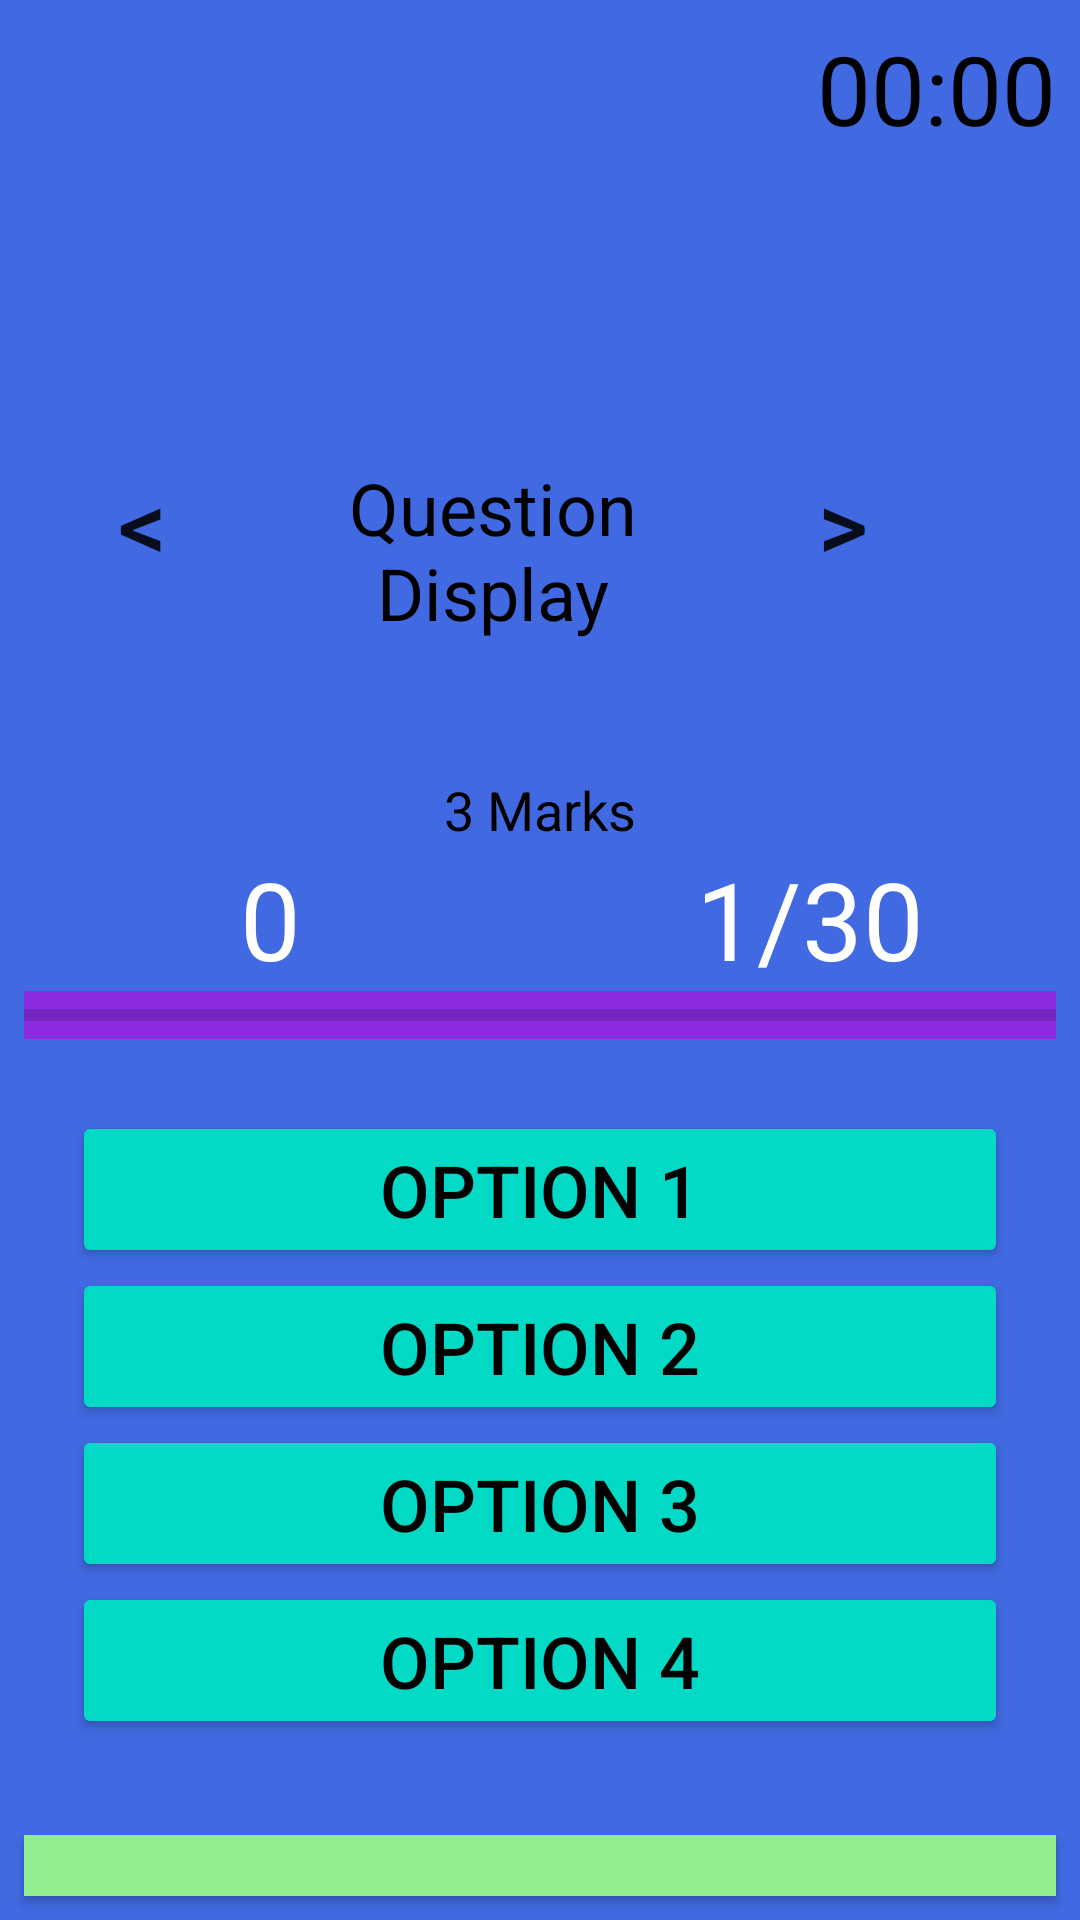

Here is an Android app screen rendered from its layout file. Give the layout XML and the strings, colors and styles it references.
<!-- AndroidManifest.xml: application theme AppTheme -->
<!-- res/layout/fragment_quiz.xml -->
<?xml version="1.0" encoding="utf-8"?>
<androidx.coordinatorlayout.widget.CoordinatorLayout
        xmlns:android="http://schemas.android.com/apk/res/android"
        xmlns:app="http://schemas.android.com/apk/res-auto"
        xmlns:tools="http://schemas.android.com/tools"
        android:layout_width="match_parent"
        android:layout_height="match_parent"
    android:background="@color/royalBlue"
        android:id="@+id/layout_coordinate_quiz_question"
        tools:context=".ui.quiz.fragments.Quiz">

    <RelativeLayout
            android:layout_width="match_parent"
            android:layout_height="match_parent">



            <TextView
                android:id="@+id/tv_time_display"
                android:text="00:00"
                android:textSize="32sp"
                android:textColor="@color/black"
                android:layout_alignParentEnd="true"
                android:layout_margin="8dp"
                android:layout_width="wrap_content"
                android:layout_height="wrap_content"/>

            <LinearLayout
                android:id="@+id/layout_question_display"
                android:layout_marginTop="50dp"
                android:layout_marginRight="8dp"
                android:layout_marginLeft="8dp"
                android:padding="16dp"
                android:orientation="horizontal"
                android:weightSum="9"
                android:layout_below="@id/tv_time_display"
                android:layout_width="match_parent"
                android:layout_height="wrap_content">

                <Button
                    android:id="@+id/btn_prev_question"
                    android:layout_weight="1"
                    android:text="&lt;"
                    android:textSize="32sp"
                    android:layout_margin="8dp"
                    android:background="@drawable/flag_transparent"
                    android:layout_width="0dp"
                    android:layout_height="wrap_content"/>

                <TextView
                    android:id="@+id/tv_question_display"
                    android:layout_weight="6"
                    android:padding="28dp"
                    android:textColor="@color/black"
                    android:text="Question Display"
                    android:textSize="24sp"
                    android:textAlignment="center"
                    android:layout_width="0dp"
                    android:layout_height="wrap_content"/>

                <Button
                    android:id="@+id/btn_next_question"
                    android:layout_weight="1"
                    android:text="&gt;"
                    android:textSize="32sp"
                    android:layout_margin="8dp"
                    android:background="@drawable/flag_transparent"
                    android:layout_width="0dp"
                    android:layout_height="wrap_content"/>

            </LinearLayout>

            <TextView
                android:id="@+id/tv_mark_display"
                android:layout_below="@id/layout_question_display"
                android:layout_centerHorizontal="true"
                android:text="3 Marks"
                android:textColor="@color/black"
                android:textSize="18sp"
                android:layout_width="wrap_content"
                android:layout_height="wrap_content"/>

            <LinearLayout
                android:layout_width="match_parent"
                android:layout_height="wrap_content"
                android:orientation="vertical"
                android:layout_below="@id/tv_mark_display">

                <LinearLayout
                    android:layout_width="match_parent"
                    android:layout_height="wrap_content"
                    android:orientation="horizontal"
                    android:weightSum="2"
                    android:id="@+id/quest_info"
                    >

                    <TextView
                        android:layout_width="0dp"
                        android:layout_height="wrap_content"
                        android:layout_weight="1"
                        android:text="0"
                        android:textSize="36sp"
                        android:textColor="@android:color/white"
                        android:id="@+id/txt_score"
                        android:gravity="center_horizontal"/>

                    <TextView
                        android:layout_width="0dp"
                        android:layout_height="wrap_content"
                        android:layout_weight="1"
                        android:text="1/30"
                        android:textSize="36sp"
                        android:textColor="@android:color/white"
                        android:id="@+id/txt_total_question"
                        android:gravity="center_horizontal"/>
                </LinearLayout>

                <ProgressBar
                    android:id="@+id/progress_bar"
                    style="@style/Widget.AppCompat.ProgressBar.Horizontal"
                    android:layout_marginLeft="8dp"
                    android:layout_marginRight="8dp"
                    android:background="@color/blueviolet"
                    android:max="5"
                    android:layout_width="match_parent"
                    android:layout_height="wrap_content"/>

                <LinearLayout
                    android:id="@+id/layout_option_buttons"
                    android:weightSum="4"
                    android:layout_below="@id/quest_info"
                    android:layout_margin="8dp"
                    android:padding="16dp"
                    android:orientation="vertical"
                    android:layout_width="match_parent"
                    android:layout_height="wrap_content">

                    <Button
                        android:id="@+id/btn_option1"
                        android:layout_weight="1"
                        android:text="Option 1"
                        android:textSize="24sp"
                        style="@style/Widget.AppCompat.Button.Colored"
                        android:textColor="@color/black"
                        android:layout_width="match_parent"
                        android:layout_height="0dp"/>

                    <Button
                        android:id="@+id/btn_option2"
                        android:layout_weight="1"
                        android:text="Option 2"
                        android:textSize="24sp"
                        style="@style/Widget.AppCompat.Button.Colored"
                        android:textColor="@color/black"
                        android:layout_width="match_parent"
                        android:layout_height="0dp"/>

                    <Button
                        android:id="@+id/btn_option3"
                        android:layout_weight="1"
                        android:text="Option 3"
                        android:textSize="24sp"
                        style="@style/Widget.AppCompat.Button.Colored"
                        android:textColor="@color/black"
                        android:layout_width="match_parent"
                        android:layout_height="0dp"/>

                    <Button
                        android:id="@+id/btn_option4"
                        android:layout_weight="1"
                        android:text="Option 4"
                        android:textSize="24sp"
                        style="@style/Widget.AppCompat.Button.Colored"
                        android:textColor="@color/black"
                        android:layout_width="match_parent"
                        android:layout_height="0dp"/>

                </LinearLayout>


                <Button
                    android:id="@+id/btn_submit_option"
                    android:text="Submit"
                    style="@style/Widget.AppCompat.Button.Colored"
                    android:layout_margin="8dp"
                    android:padding="16dp"
                    android:layout_below="@id/layout_option_buttons"
                    android:layout_centerHorizontal="true"
                    android:background="@color/lightgreen"
                    android:layout_width="match_parent"
                    android:layout_height="wrap_content"/>

            </LinearLayout>

    </RelativeLayout>

</androidx.coordinatorlayout.widget.CoordinatorLayout>
<!-- resources referenced by this layout -->
<resources>
  <color name="black">#000</color>
  <color name="blueviolet">#8A2BE2</color>
  <color name="lightgreen">#90EE90</color>
  <color name="royalBlue">#4169E1</color>
  <style name="AppTheme" parent="Theme.AppCompat.DayNight.NoActionBar">
          
          <item name="colorPrimary">@color/colorPrimary</item>
          <item name="colorPrimaryDark">@color/colorPrimaryDark</item>
          <item name="colorAccent">@color/colorAccent</item>
          <item name="preferenceTheme">@style/PreferenceThemeOverlay</item>
      </style>
  <color name="colorPrimary">#6200EE</color>
  <color name="colorPrimaryDark">#3700B3</color>
  <color name="colorAccent">#03DAC5</color>
</resources>
